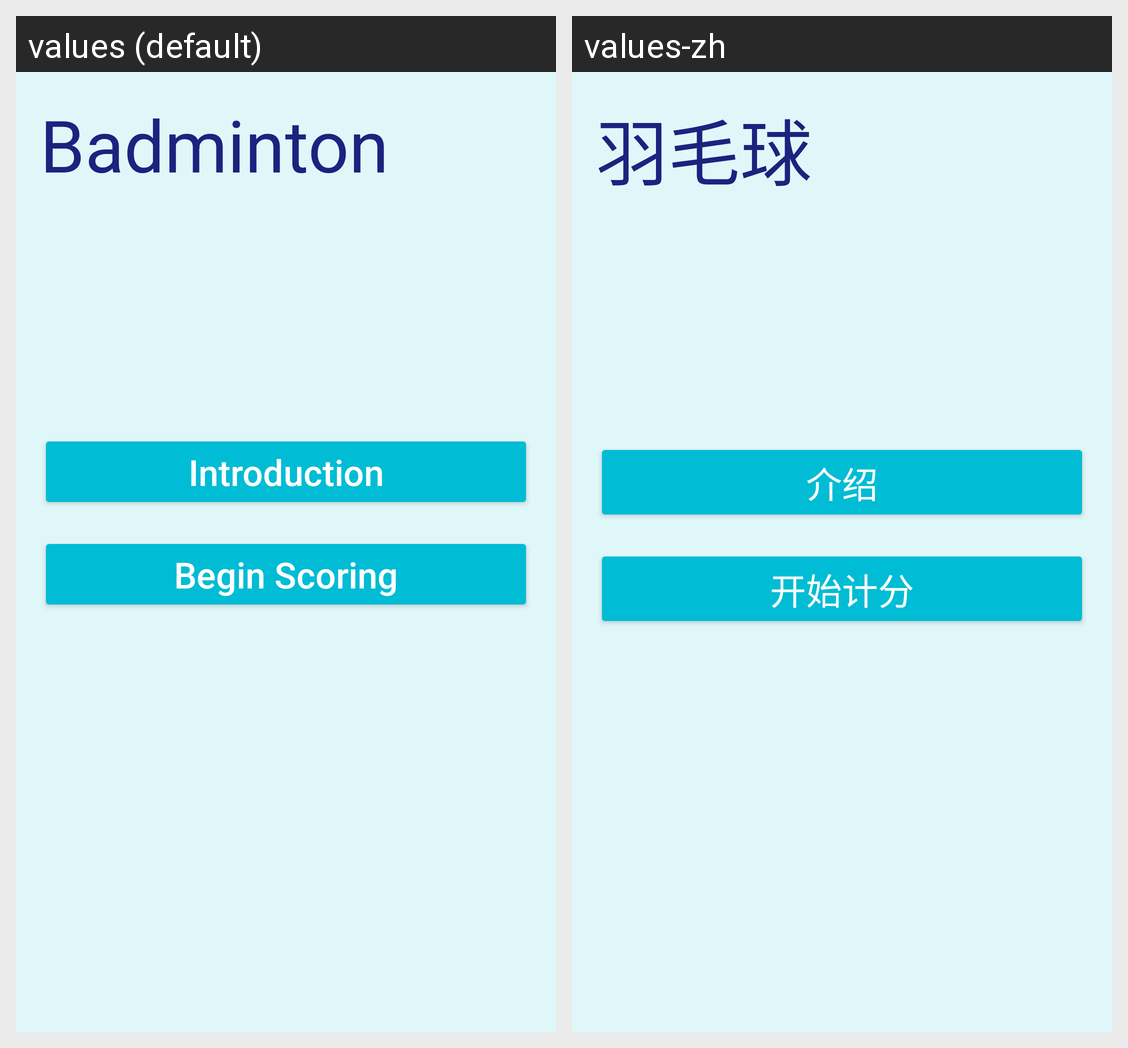

Here is an Android app screen in its default locale and in the app's own translations. Write out the translated-string differences for the strings that appear on this screen.
Android screen res/layout/badminton_subject.xml rendered under 2 locales, left to right: values (default), values-zh. Device: Nexus 5 (rendered at 1080×1920; each locale shown at half size, 540×960, under a caption strip naming it); theme AppTheme.
Strings drawn on this screen, with the default value and each locale's value (text and hints the layout hard-codes, and strings that could not be matched under every locale, appear in the picture but are not listed):

badminton
  values: Badminton
  values-zh: 羽毛球

rule
  values: Introduction
  values-zh: 介绍

scoring
  values: Begin Scoring
  values-zh: 开始计分
